Labelled photos from "dataset", an image-classification folder in Trevol/KerasCatsVsDogsExperiments. The possible labels are: busy, clear.

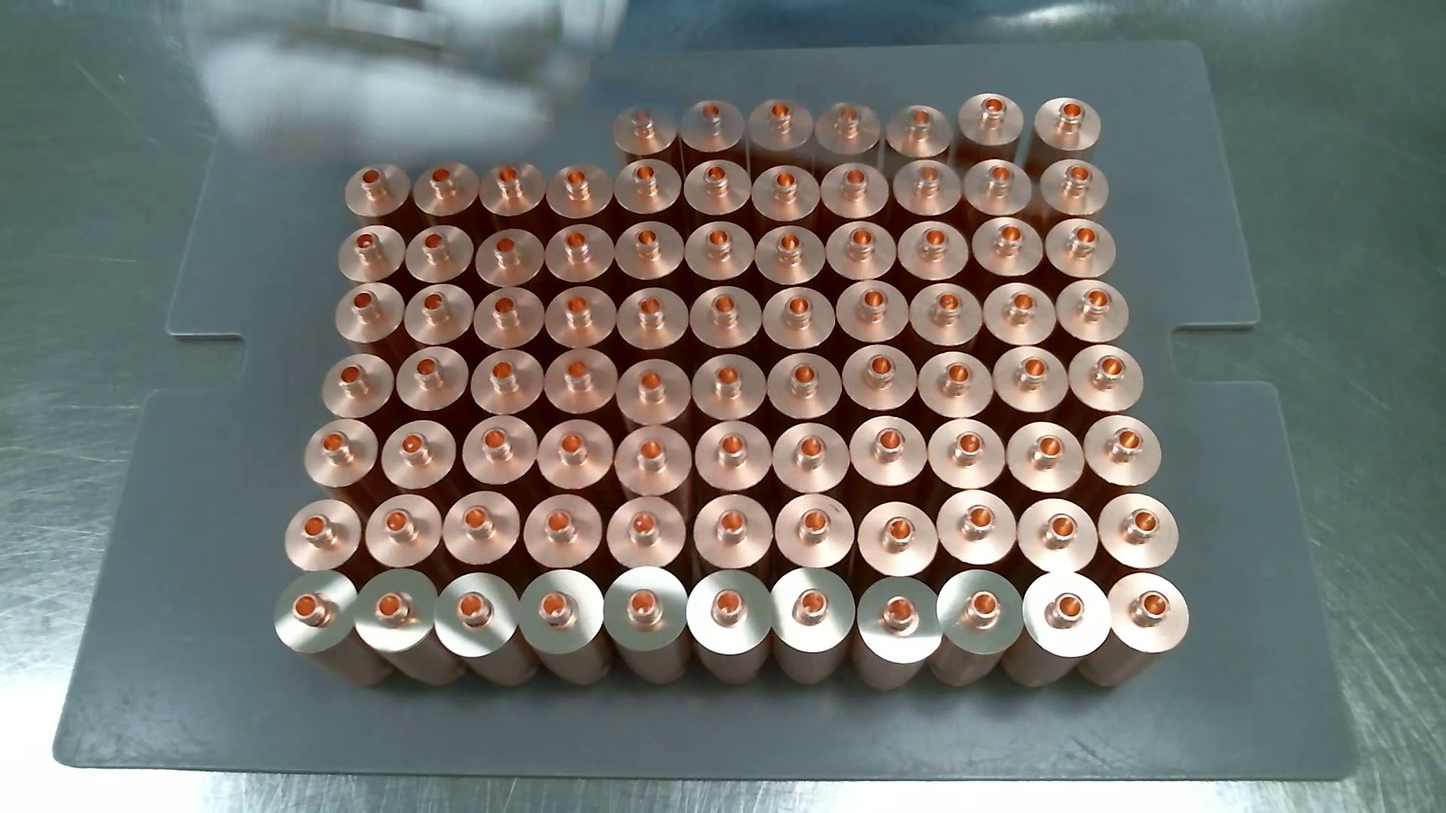
Label: busy

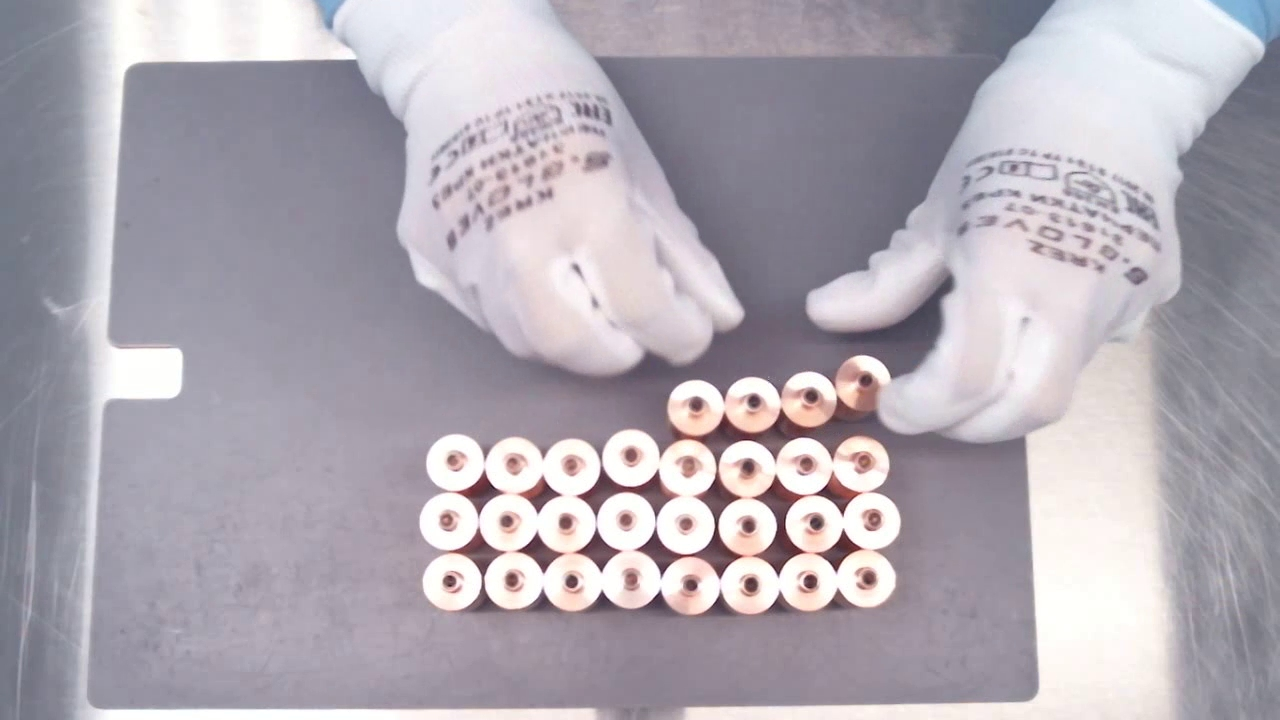
Label: busy

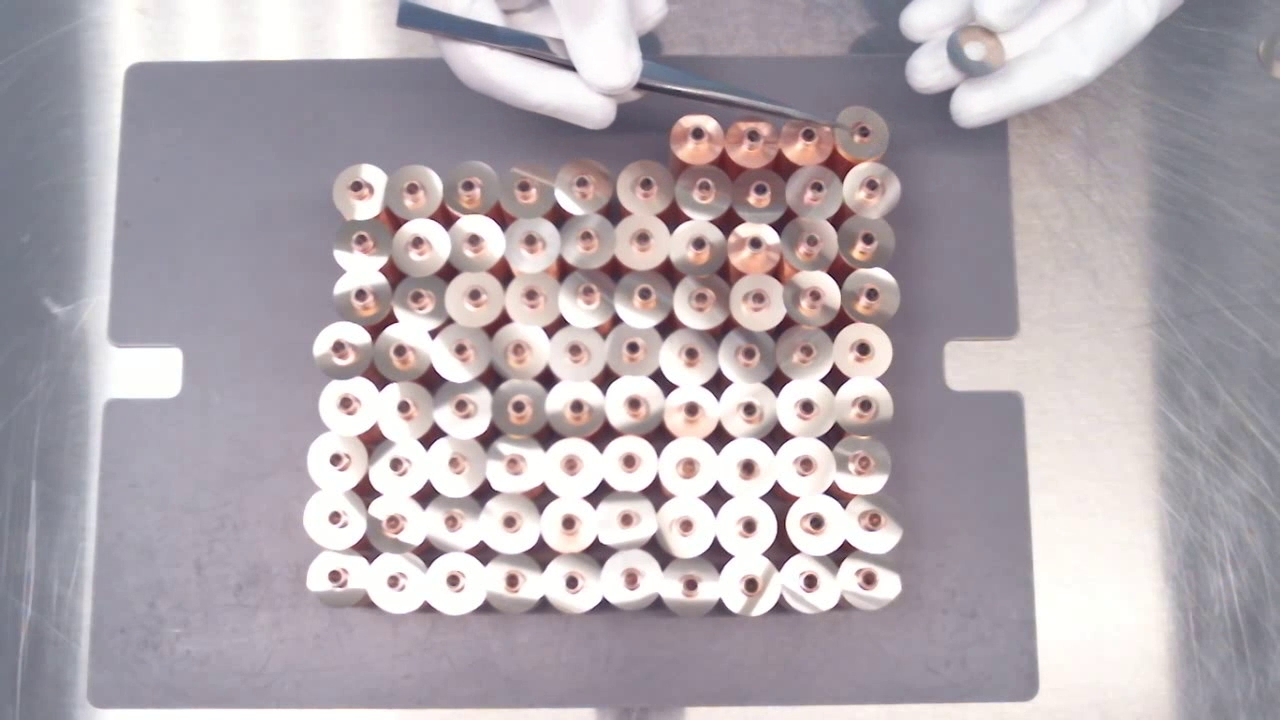
Label: busy

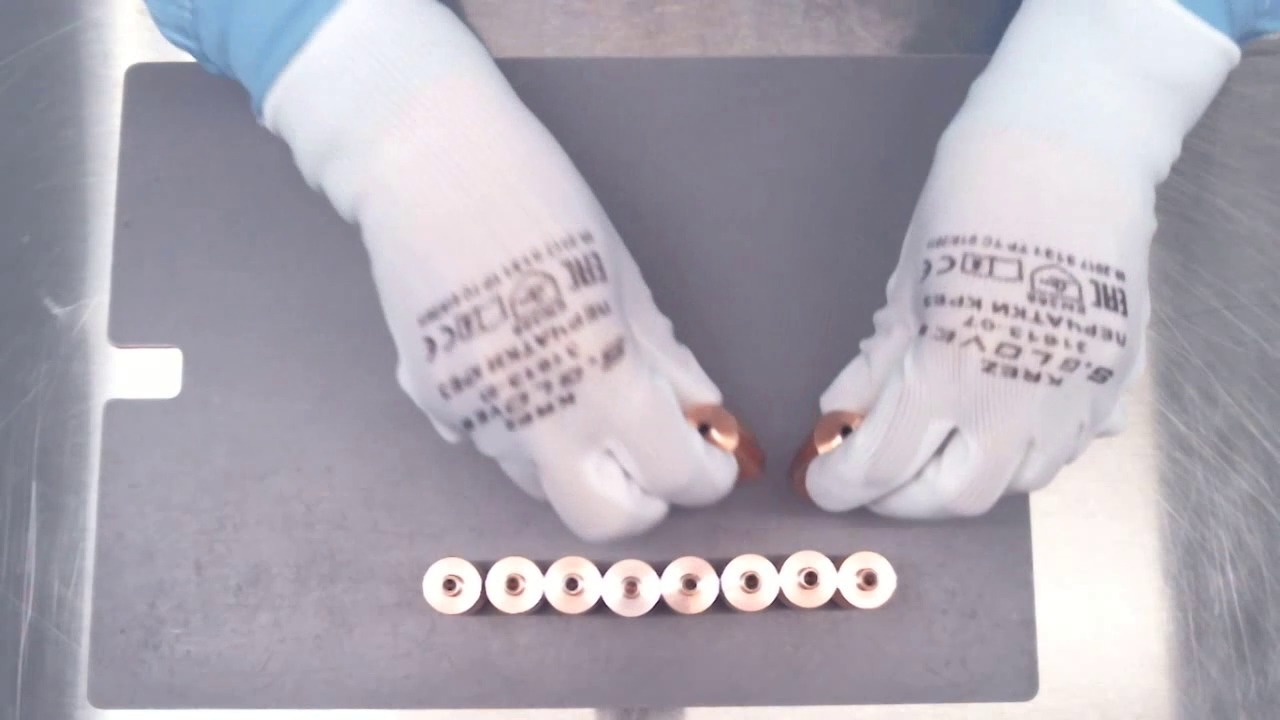
Label: busy

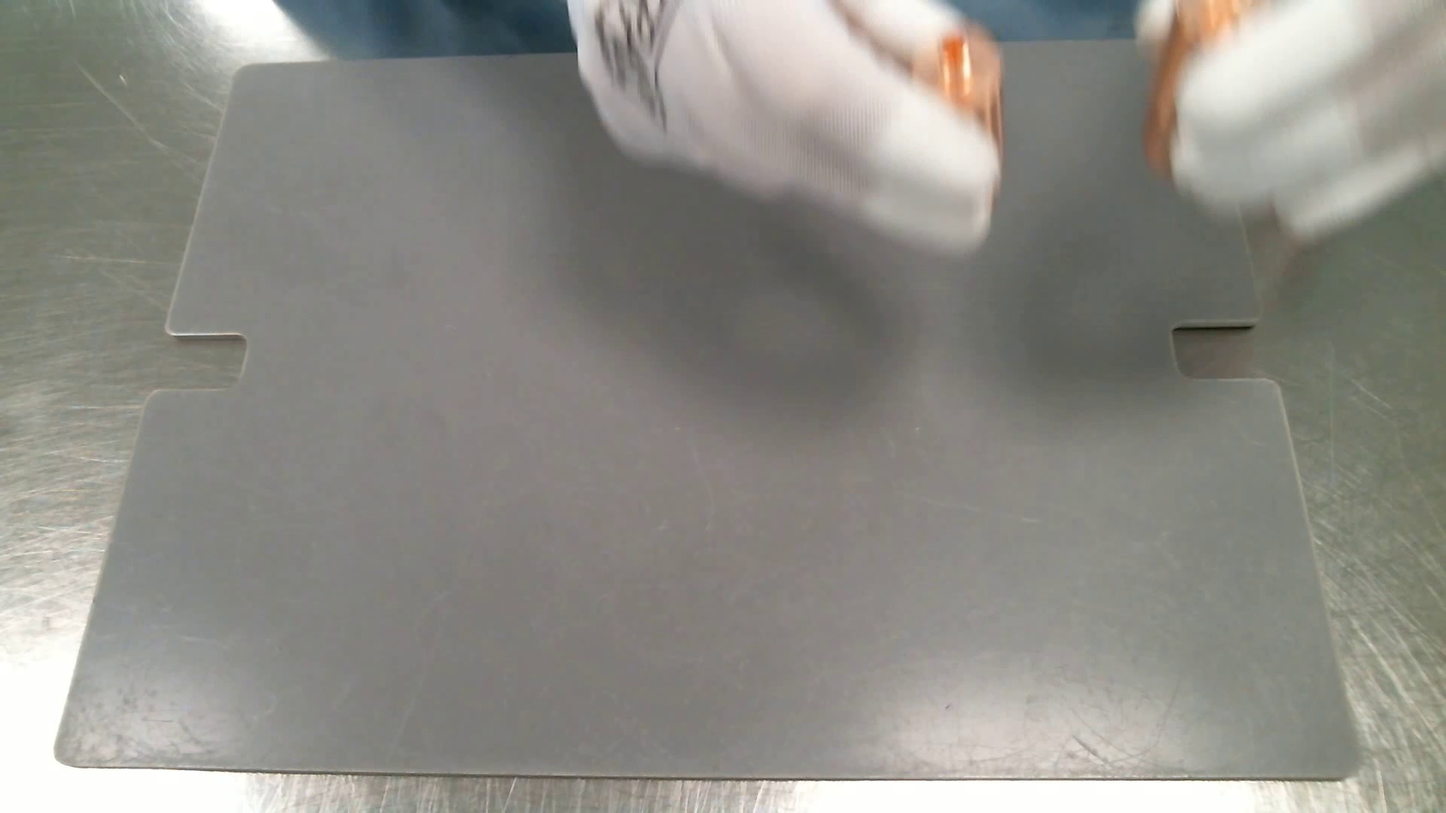
Label: busy

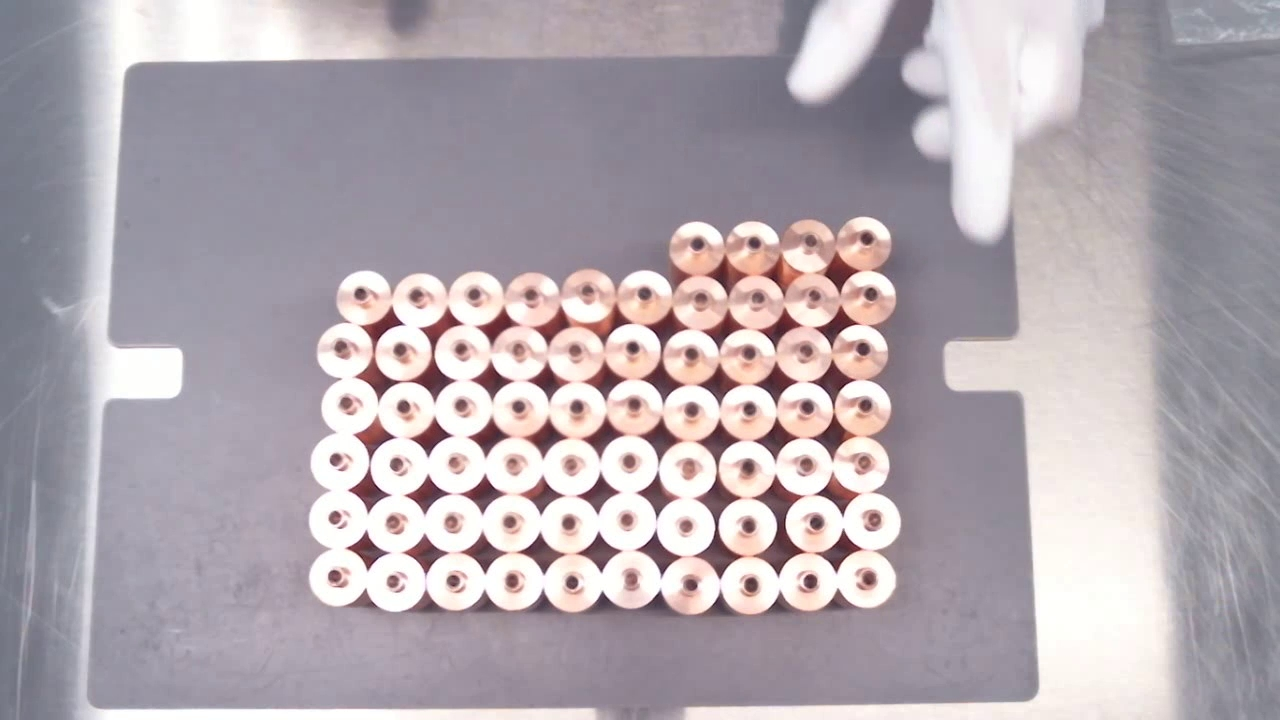
Label: clear
